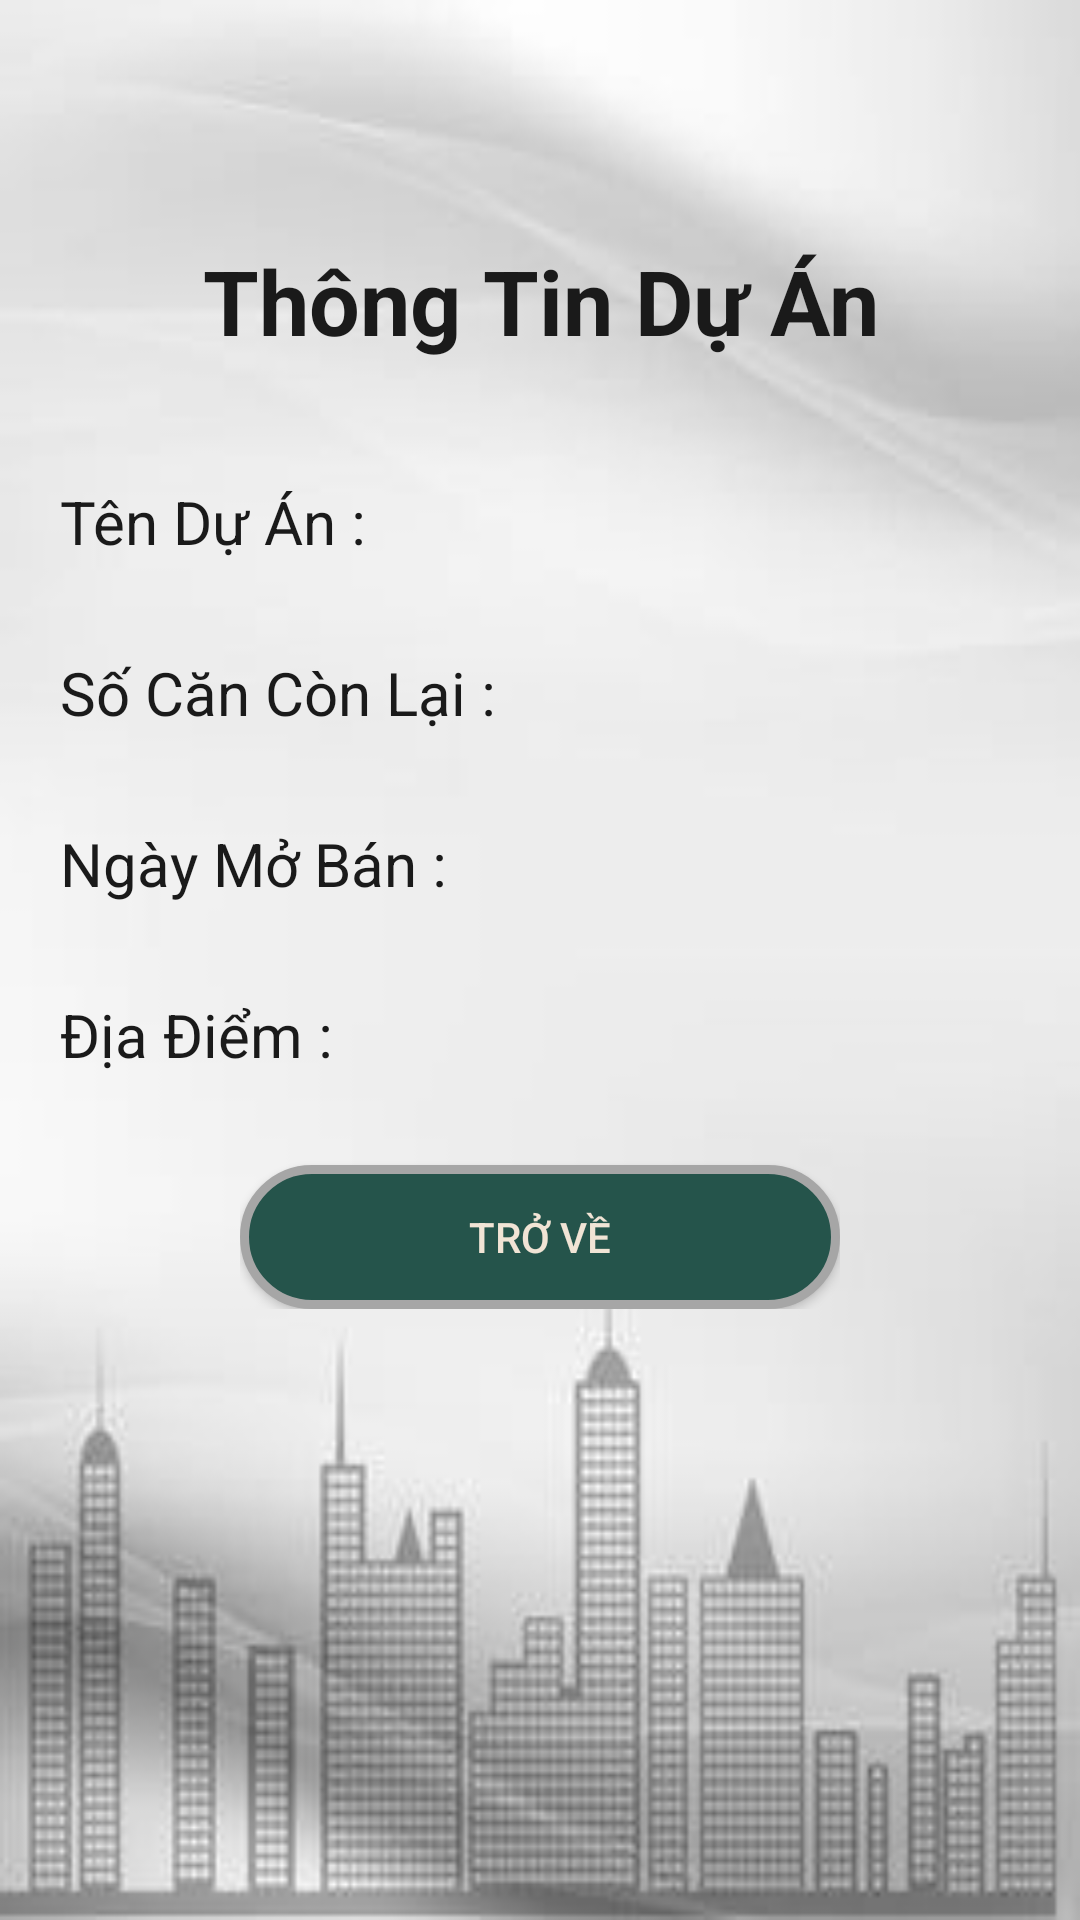

Write the Android layout XML for this screen, with the resource values it uses.
<!-- AndroidManifest.xml: application theme Theme.Quanly_HSSV -->
<!-- res/layout/activity_information_duan.xml -->
<?xml version="1.0" encoding="utf-8"?>
<LinearLayout xmlns:android="http://schemas.android.com/apk/res/android"
    xmlns:app="http://schemas.android.com/apk/res-auto"
    xmlns:tools="http://schemas.android.com/tools"
    android:layout_width="match_parent"
    android:layout_height="match_parent"
    android:orientation="vertical"
    tools:context=".ActivityInformationDuan"
    android:background="@drawable/bg_information">

    <TextView
        android:layout_width="match_parent"
        android:layout_height="wrap_content"
        android:layout_marginTop="80dp"
        android:gravity="center"
        android:text="Thông Tin Dự Án"
        android:textColor="@color/front"
        android:textSize="30sp"
        android:textStyle="bold"></TextView>

    <LinearLayout
        android:layout_marginRight="20dp"
        android:layout_marginLeft="20dp"
        android:layout_marginTop="40dp"
        android:orientation="horizontal"
        android:layout_width="match_parent"
        android:layout_height="wrap_content">
        <TextView
            android:textColor="@color/front"
            android:textSize="20sp"
            android:text="Tên Dự Án : "
            android:layout_width="wrap_content"
            android:layout_height="match_parent"></TextView>
        <TextView
            android:textColor="#000000"
            android:textSize="20sp"
            android:id="@+id/txtSubjectTitle"
            android:layout_width="wrap_content"
            android:layout_height="match_parent"></TextView>
    </LinearLayout>
    <LinearLayout
        android:layout_marginRight="20dp"
        android:layout_marginLeft="20dp"
        android:layout_marginTop="30dp"
        android:orientation="horizontal"
        android:layout_width="match_parent"
        android:layout_height="wrap_content">
        <TextView
            android:textColor="@color/front"
            android:textSize="20sp"
            android:text="Số Căn Còn Lại : "
            android:layout_width="wrap_content"
            android:layout_height="match_parent"></TextView>
        <TextView
            android:textColor="#000000"
            android:textSize="20sp"
            android:id="@+id/txtSubjectCredit"
            android:layout_width="wrap_content"
            android:layout_height="match_parent"></TextView>
    </LinearLayout>
    <LinearLayout
        android:layout_marginRight="20dp"
        android:layout_marginLeft="20dp"
        android:layout_marginTop="30dp"
        android:orientation="horizontal"
        android:layout_width="match_parent"
        android:layout_height="wrap_content">
        <TextView
            android:textColor="@color/front"
            android:textSize="20sp"
            android:text="Ngày Mở Bán : "
            android:layout_width="wrap_content"
            android:layout_height="match_parent"></TextView>
        <TextView
            android:textColor="#000000"
            android:textSize="20sp"
            android:id="@+id/txtSubjectTime"
            android:layout_width="wrap_content"
            android:layout_height="match_parent"></TextView>
    </LinearLayout>
    <LinearLayout
        android:layout_marginRight="20dp"
        android:layout_marginLeft="20dp"
        android:layout_marginTop="30dp"
        android:orientation="horizontal"
        android:layout_width="match_parent"
        android:layout_height="wrap_content">
        <TextView
            android:textColor="@color/front"
            android:textSize="20sp"
            android:text="Địa Điểm : "
            android:layout_width="wrap_content"
            android:layout_height="match_parent"></TextView>
        <TextView
            android:textColor="#000000"
            android:textSize="20sp"
            android:id="@+id/txtSubjectPlace"
            android:layout_width="wrap_content"
            android:layout_height="match_parent"></TextView>
    </LinearLayout>

    <LinearLayout
        android:layout_width="wrap_content"
        android:layout_height="wrap_content"
        android:orientation="vertical"
        android:layout_gravity="center">

        <Button
            android:id="@+id/luive"
            android:layout_width="200dp"
            android:layout_height="wrap_content"
            android:layout_marginTop="30dp"
            android:background="@drawable/background_button"
            android:text="Trở Về"

            android:textColor="@color/text_dialog" />

    </LinearLayout>

</LinearLayout>
<!-- resources referenced by this layout -->
<resources>
  <color name="front">#1A1A1A</color>
  <color name="text_dialog">#F1E4D5</color>
  <!-- drawable background_button (drawable) -->
  <?xml version="1.0" encoding="utf-8"?>
  <selector xmlns:android="http://schemas.android.com/apk/res/android">
  <item android:state_pressed="false">
      <shape>
          <solid android:color="#25544B"></solid>
          <stroke android:width="3dp"
              android:color="#a6a6a6"></stroke>
          <corners android:radius="35dp"></corners>
  
      </shape>
  </item>
  </selector>
  <!-- drawable bg_information: jpg bitmap (drawable, 7857 bytes) -->
  <style name="Theme.Quanly_HSSV" parent="Theme.MaterialComponents.DayNight.NoActionBar.Bridge">
          
          <item name="colorPrimary">@color/purple_500</item>
          <item name="colorPrimaryVariant">@color/purple_700</item>
          <item name="colorOnPrimary">@color/white</item>
          
          <item name="colorSecondary">@color/teal_200</item>
          <item name="colorSecondaryVariant">@color/teal_700</item>
          <item name="colorOnSecondary">@color/black</item>
          
          <item name="android:statusBarColor">?attr/colorPrimaryVariant</item>
          
      </style>
  <color name="purple_500">#FF6200EE</color>
  <color name="purple_700">#FF3700B3</color>
  <color name="white">#FFFFFFFF</color>
  <color name="teal_200">#FF03DAC5</color>
  <color name="teal_700">#FF018786</color>
  <color name="black">#FF000000</color>
</resources>
